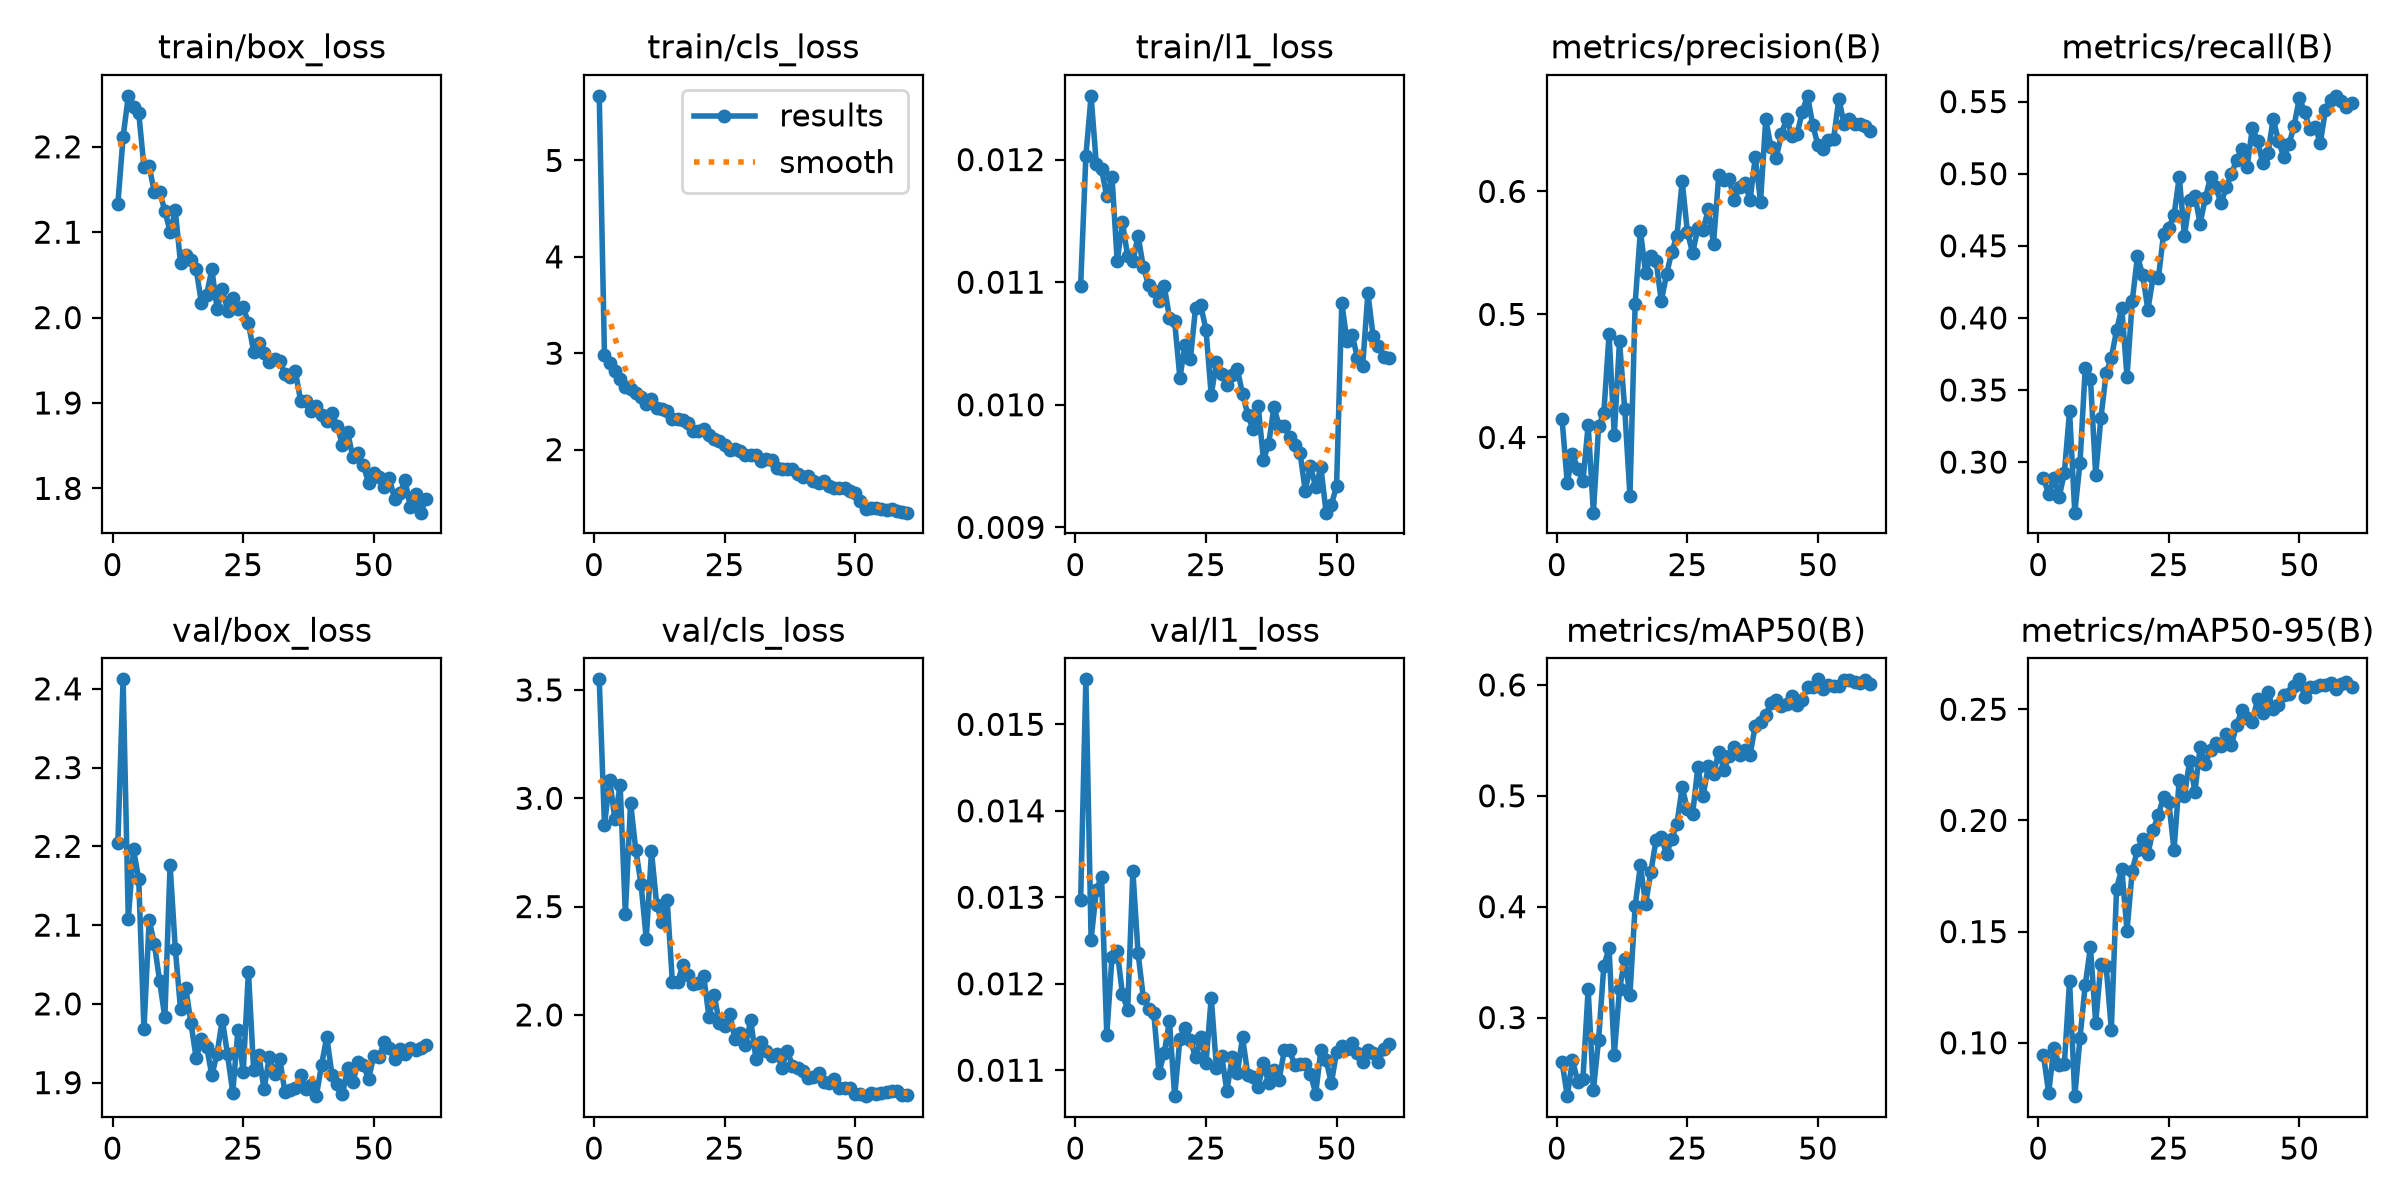

The data file committed next to this chart (first rows):
epoch, time, train/box_loss, train/cls_loss, train/l1_loss, metrics/precision(B), metrics/recall(B), metrics/mAP50(B), metrics/mAP50-95(B), val/box_loss, val/cls_loss, val/l1_loss, lr/pg0, lr/pg1, lr/pg2
1, 105.9, 2.133, 5.671, 0.01097, 0.415, 0.2888, 0.2599, 0.09443, 2.204, 3.549, 0.01297, 0.0006631, 0.0006631, 0.0006631
2, 150.1, 2.211, 2.979, 0.01203, 0.3628, 0.2779, 0.2291, 0.07754, 2.412, 2.876, 0.01552, 0.001329, 0.001329, 0.001329
3, 194.1, 2.26, 2.896, 0.01252, 0.3868, 0.2891, 0.2619, 0.09775, 2.108, 3.085, 0.01251, 0.001991, 0.001991, 0.001991
4, 237.7, 2.246, 2.816, 0.01196, 0.3743, 0.2757, 0.2422, 0.09005, 2.196, 2.903, 0.01308, 0.001988, 0.001988, 0.001988
5, 279, 2.24, 2.733, 0.01192, 0.3643, 0.2924, 0.2449, 0.09042, 2.158, 3.062, 0.01324, 0.001978, 0.001978, 0.001978
6, 317, 2.176, 2.653, 0.0117, 0.4101, 0.3353, 0.3255, 0.1279, 1.968, 2.466, 0.01141, 0.001966, 0.001966, 0.001966
7, 357.8, 2.177, 2.633, 0.01186, 0.3389, 0.2649, 0.2345, 0.076, 2.107, 2.98, 0.01231, 0.001952, 0.001952, 0.001952
8, 400.4, 2.147, 2.587, 0.01117, 0.4092, 0.2995, 0.2801, 0.1022, 2.076, 2.76, 0.01238, 0.001934, 0.001934, 0.001934
9, 442.9, 2.147, 2.55, 0.01149, 0.42, 0.3652, 0.3468, 0.126, 2.029, 2.604, 0.01188, 0.001914, 0.001914, 0.001914
10, 485.7, 2.125, 2.468, 0.01121, 0.4838, 0.3579, 0.3624, 0.1431, 1.983, 2.35, 0.0117, 0.001892, 0.001892, 0.001892
11, 528.5, 2.101, 2.523, 0.01117, 0.4018, 0.2912, 0.2666, 0.109, 2.176, 2.754, 0.0133, 0.001867, 0.001867, 0.001867
12, 572.2, 2.125, 2.433, 0.01138, 0.4781, 0.3306, 0.3253, 0.1354, 2.07, 2.507, 0.01235, 0.00184, 0.00184, 0.00184
13, 616.2, 2.064, 2.425, 0.01112, 0.4232, 0.3615, 0.3524, 0.1346, 1.993, 2.43, 0.01184, 0.001811, 0.001811, 0.001811
14, 658.1, 2.074, 2.402, 0.01098, 0.3528, 0.3723, 0.3205, 0.1059, 2.021, 2.53, 0.01171, 0.001779, 0.001779, 0.001779
15, 700.3, 2.068, 2.322, 0.01093, 0.5088, 0.3914, 0.4009, 0.1693, 1.976, 2.152, 0.01166, 0.001746, 0.001746, 0.001746
16, 742.7, 2.057, 2.313, 0.01085, 0.5679, 0.4069, 0.4372, 0.1783, 1.931, 2.15, 0.01097, 0.00171, 0.00171, 0.00171
17, 785.7, 2.017, 2.307, 0.01097, 0.5336, 0.3592, 0.4026, 0.1504, 1.955, 2.229, 0.0112, 0.001672, 0.001672, 0.001672
18, 828.5, 2.027, 2.272, 0.01071, 0.5474, 0.4117, 0.431, 0.1774, 1.946, 2.184, 0.01157, 0.001633, 0.001633, 0.001633
19, 871.2, 2.057, 2.189, 0.01068, 0.5437, 0.4427, 0.4603, 0.1868, 1.909, 2.142, 0.0107, 0.001592, 0.001592, 0.001592
20, 913.6, 2.01, 2.194, 0.01022, 0.5107, 0.4297, 0.4626, 0.1915, 1.937, 2.148, 0.01136, 0.001549, 0.001549, 0.001549
21, 956.1, 2.033, 2.214, 0.01049, 0.5324, 0.4057, 0.4473, 0.185, 1.98, 2.18, 0.01149, 0.001505, 0.001505, 0.001505
22, 1000, 2.008, 2.154, 0.01037, 0.5507, 0.4284, 0.4614, 0.1957, 1.936, 1.992, 0.01135, 0.001459, 0.001459, 0.001459
23, 1043, 2.023, 2.113, 0.01079, 0.5639, 0.4275, 0.4749, 0.2023, 1.887, 2.092, 0.01115, 0.001413, 0.001413, 0.001413
24, 1085, 2.01, 2.085, 0.01081, 0.6084, 0.4582, 0.5075, 0.2107, 1.967, 1.963, 0.01138, 0.001365, 0.001365, 0.001365
25, 1124, 2.013, 2.044, 0.01061, 0.5669, 0.4624, 0.488, 0.2083, 1.913, 1.951, 0.01108, 0.001316, 0.001316, 0.001316
26, 1161, 1.993, 1.996, 0.01008, 0.5501, 0.4713, 0.4836, 0.1866, 2.041, 2.002, 0.01184, 0.001266, 0.001266, 0.001266
27, 1199, 1.96, 2.01, 0.01035, 0.5699, 0.4976, 0.5256, 0.2184, 1.916, 1.887, 0.01103, 0.001216, 0.001216, 0.001216
28, 1237, 1.97, 1.987, 0.01025, 0.5688, 0.457, 0.4997, 0.211, 1.935, 1.915, 0.01117, 0.001165, 0.001165, 0.001165
29, 1275, 1.959, 1.948, 0.01016, 0.5854, 0.4821, 0.5265, 0.2269, 1.891, 1.859, 0.01076, 0.001113, 0.001113, 0.001113
30, 1314, 1.948, 1.947, 0.01024, 0.5575, 0.4845, 0.5197, 0.2129, 1.933, 1.976, 0.01115, 0.001062, 0.001062, 0.001062
31, 1354, 1.952, 1.942, 0.01029, 0.613, 0.4654, 0.5395, 0.233, 1.911, 1.798, 0.01097, 0.00101, 0.00101, 0.00101
32, 1394, 1.949, 1.877, 0.01009, 0.6092, 0.4833, 0.5237, 0.2255, 1.93, 1.875, 0.01138, 0.0009582, 0.0009582, 0.0009582
33, 1435, 1.934, 1.901, 0.00992, 0.6097, 0.4976, 0.5359, 0.2318, 1.888, 1.834, 0.01095, 0.0009065, 0.0009065, 0.0009065
34, 1476, 1.931, 1.888, 0.0098, 0.5934, 0.4904, 0.5442, 0.2349, 1.891, 1.809, 0.01092, 0.0008551, 0.0008551, 0.0008551
35, 1517, 1.937, 1.81, 0.00999, 0.6034, 0.4797, 0.537, 0.2337, 1.893, 1.82, 0.01081, 0.0008042, 0.0008042, 0.0008042
36, 1558, 1.902, 1.803, 0.00955, 0.6068, 0.4904, 0.541, 0.2388, 1.909, 1.756, 0.01108, 0.0007538, 0.0007538, 0.0007538
37, 1599, 1.902, 1.8, 0.00968, 0.5929, 0.5, 0.5371, 0.2341, 1.892, 1.835, 0.01085, 0.0007041, 0.0007041, 0.0007041
38, 1640, 1.891, 1.794, 0.00998, 0.6278, 0.5095, 0.563, 0.2429, 1.897, 1.766, 0.011, 0.0006552, 0.0006552, 0.0006552
39, 1681, 1.897, 1.742, 0.00983, 0.5917, 0.5171, 0.5662, 0.2497, 1.883, 1.753, 0.01089, 0.0006073, 0.0006073, 0.0006073
40, 1722, 1.886, 1.715, 0.00983, 0.6586, 0.5048, 0.5728, 0.2459, 1.922, 1.741, 0.01123, 0.0005605, 0.0005605, 0.0005605
41, 1763, 1.879, 1.724, 0.00974, 0.636, 0.5317, 0.5836, 0.2444, 1.958, 1.707, 0.01123, 0.000515, 0.000515, 0.000515
42, 1803, 1.888, 1.671, 0.00967, 0.627, 0.5227, 0.5865, 0.2547, 1.91, 1.714, 0.01106, 0.0004708, 0.0004708, 0.0004708
43, 1844, 1.873, 1.65, 0.00961, 0.6465, 0.5072, 0.5808, 0.2484, 1.899, 1.733, 0.01107, 0.0004281, 0.0004281, 0.0004281
44, 1884, 1.851, 1.671, 0.0093, 0.6591, 0.5145, 0.5826, 0.2576, 1.885, 1.691, 0.01107, 0.000387, 0.000387, 0.000387
45, 1925, 1.866, 1.626, 0.0095, 0.6452, 0.5382, 0.5898, 0.2501, 1.919, 1.685, 0.01096, 0.0003476, 0.0003476, 0.0003476
46, 1967, 1.836, 1.602, 0.00933, 0.6466, 0.5227, 0.5818, 0.2518, 1.901, 1.702, 0.01073, 0.00031, 0.00031, 0.00031
47, 2011, 1.841, 1.606, 0.00949, 0.6648, 0.5119, 0.5861, 0.2562, 1.926, 1.662, 0.01123, 0.0002743, 0.0002743, 0.0002743
48, 2053, 1.828, 1.601, 0.00912, 0.6777, 0.5203, 0.5979, 0.2571, 1.923, 1.662, 0.01112, 0.0002406, 0.0002406, 0.0002406
49, 2092, 1.806, 1.568, 0.00918, 0.6541, 0.5334, 0.5981, 0.2605, 1.904, 1.665, 0.01085, 0.0002091, 0.0002091, 0.0002091
50, 2131, 1.819, 1.55, 0.00934, 0.6374, 0.5525, 0.605, 0.2634, 1.934, 1.633, 0.01121, 0.0001797, 0.0001797, 0.0001797
51, 2187, 1.813, 1.466, 0.01083, 0.6341, 0.543, 0.5968, 0.2557, 1.932, 1.637, 0.01128, 0.0001526, 0.0001526, 0.0001526
52, 2227, 1.802, 1.383, 0.01052, 0.6421, 0.531, 0.6001, 0.2602, 1.952, 1.625, 0.01124, 0.0001279, 0.0001279, 0.0001279
53, 2266, 1.812, 1.396, 0.01057, 0.6428, 0.5326, 0.5994, 0.2599, 1.944, 1.639, 0.01131, 0.0001056, 0.0001056, 0.0001056
54, 2304, 1.787, 1.399, 0.01038, 0.6754, 0.5214, 0.5993, 0.261, 1.93, 1.635, 0.0112, 8.57554e-05, 8.57554e-05, 8.57554e-05
55, 2343, 1.794, 1.389, 0.01032, 0.6548, 0.5442, 0.6043, 0.2611, 1.942, 1.637, 0.0111, 6.8454e-05, 6.8454e-05, 6.8454e-05
56, 2381, 1.81, 1.374, 0.01091, 0.6588, 0.5513, 0.604, 0.2619, 1.936, 1.646, 0.01123, 5.37334e-05, 5.37334e-05, 5.37334e-05
57, 2419, 1.778, 1.379, 0.01056, 0.6546, 0.554, 0.6028, 0.2593, 1.944, 1.651, 0.0112, 4.16339e-05, 4.16339e-05, 4.16339e-05
58, 2460, 1.794, 1.366, 0.01048, 0.6546, 0.5501, 0.6016, 0.2612, 1.941, 1.649, 0.01109, 3.21885e-05, 3.21885e-05, 3.21885e-05
59, 2498, 1.772, 1.351, 0.01039, 0.653, 0.5465, 0.6047, 0.2623, 1.944, 1.63, 0.01125, 2.54233e-05, 2.54233e-05, 2.54233e-05
60, 2536, 1.788, 1.346, 0.01038, 0.6493, 0.5489, 0.6005, 0.26, 1.948, 1.631, 0.0113, 2.13568e-05, 2.13568e-05, 2.13568e-05
